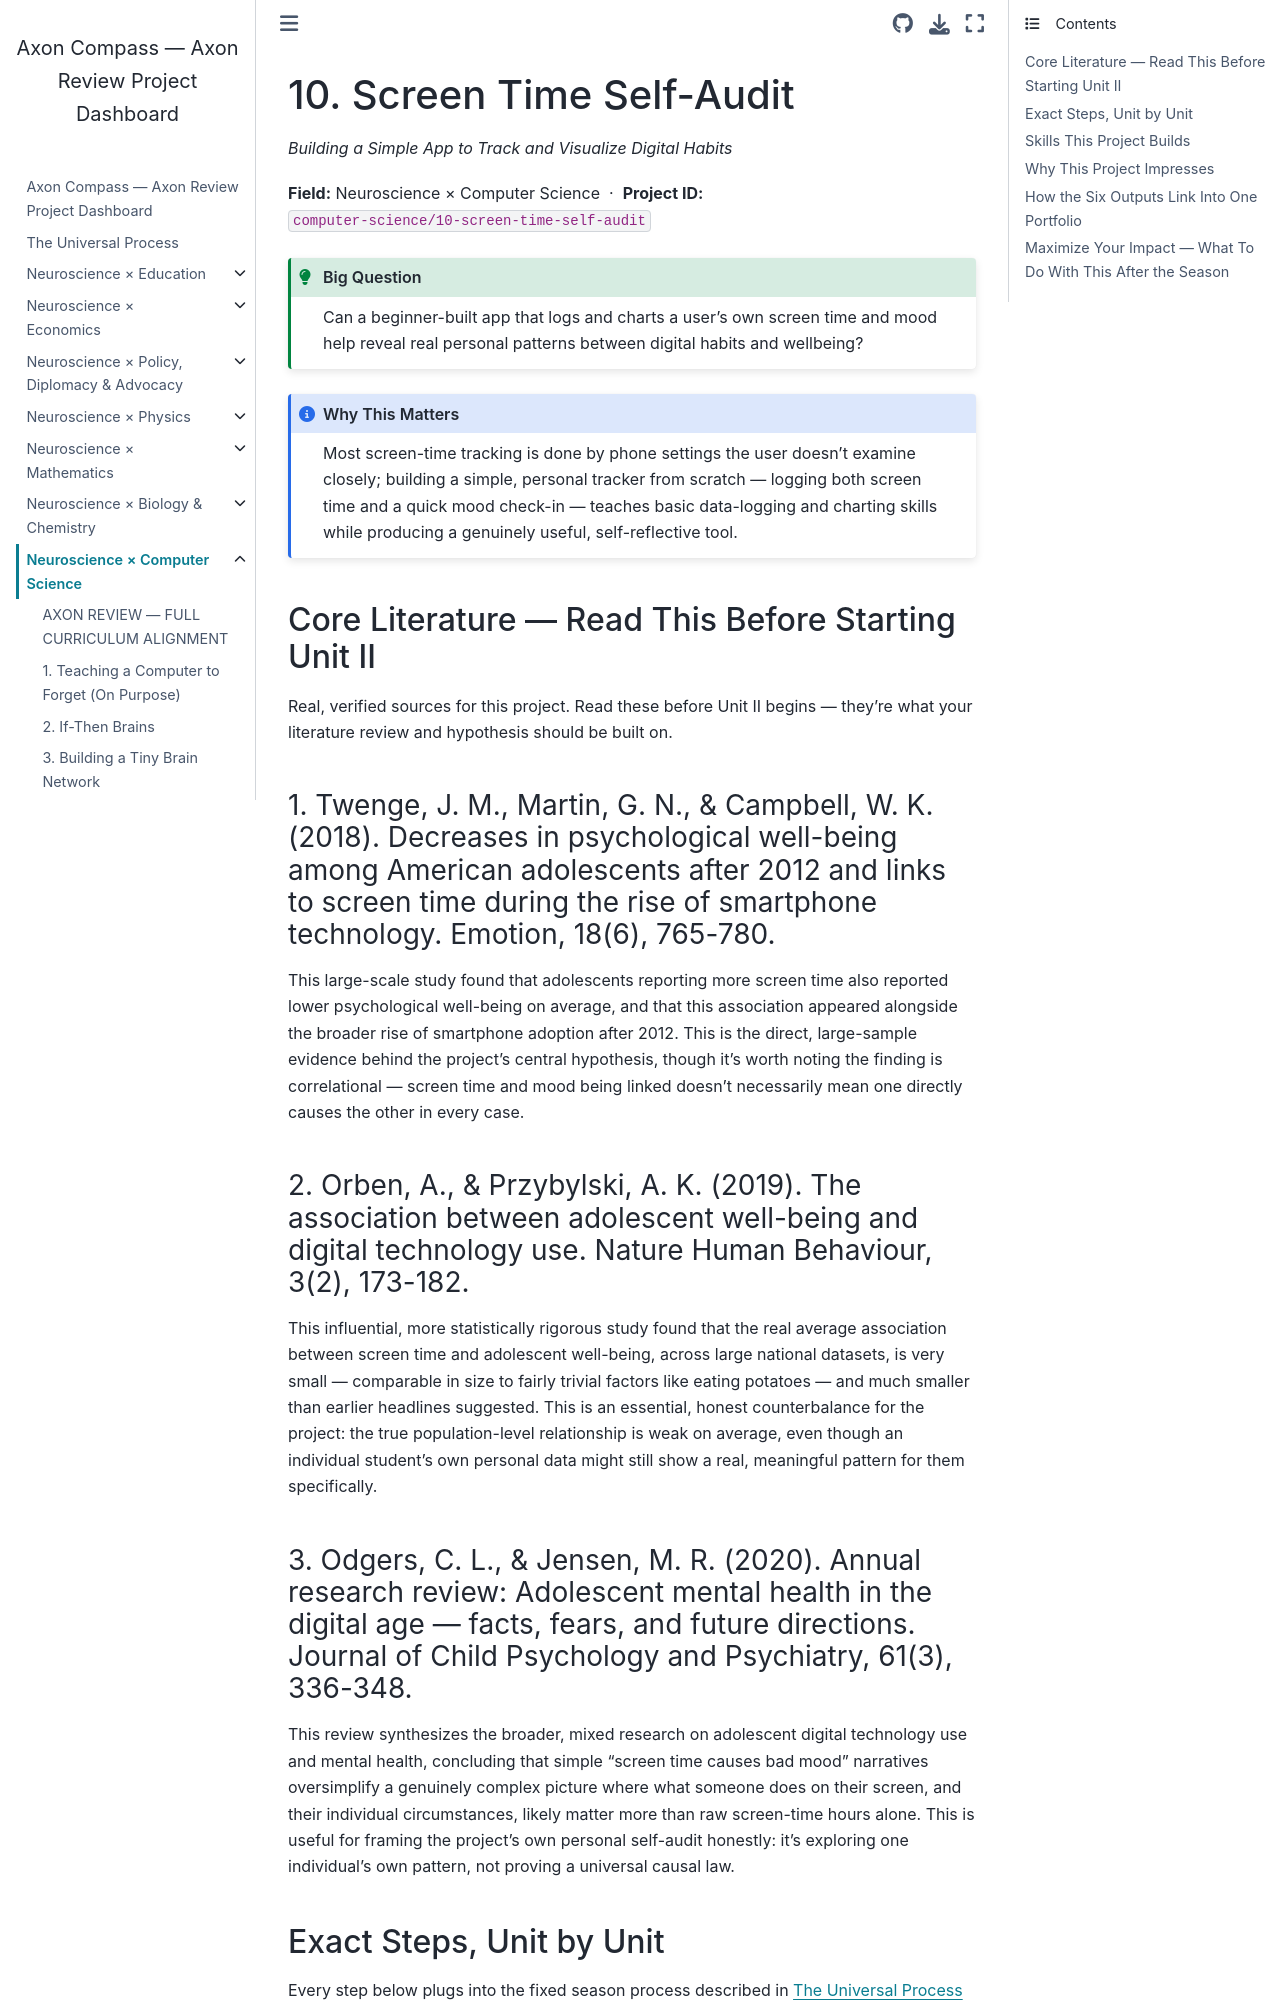

repository: fantina01/axon-compass · page: fields/computer-science/10-screen-time-self-audit.html · generator: jekyll

# 10. Screen Time Self-Audit

*Building a Simple App to Track and Visualize Digital Habits*

**Field:** Neuroscience × Computer Science &nbsp;·&nbsp; **Project ID:** `computer-science/10-screen-time-self-audit`

```{admonition} Big Question
:class: tip
Can a beginner-built app that logs and charts a user's own screen time and mood help reveal real personal patterns between digital habits and wellbeing?
```

```{admonition} Why This Matters
:class: note
Most screen-time tracking is done by phone settings the user doesn't examine closely; building a simple, personal tracker from scratch — logging both screen time and a quick mood check-in — teaches basic data-logging and charting skills while producing a genuinely useful, self-reflective tool.
```

## Core Literature — Read This Before Starting Unit II

Real, verified sources for this project. Read these before Unit II begins — they're what your literature review and hypothesis should be built on.

### 1. Twenge, J. M., Martin, G. N., & Campbell, W. K. (2018). Decreases in psychological well-being among American adolescents after 2012 and links to screen time during the rise of smartphone technology. Emotion, 18(6), 765-780.

This large-scale study found that adolescents reporting more screen time also reported lower psychological well-being on average, and that this association appeared alongside the broader rise of smartphone adoption after 2012. This is the direct, large-sample evidence behind the project's central hypothesis, though it's worth noting the finding is correlational — screen time and mood being linked doesn't necessarily mean one directly causes the other in every case.

### 2. Orben, A., & Przybylski, A. K. (2019). The association between adolescent well-being and digital technology use. Nature Human Behaviour, 3(2), 173-182.

This influential, more statistically rigorous study found that the real average association between screen time and adolescent well-being, across large national datasets, is very small — comparable in size to fairly trivial factors like eating potatoes — and much smaller than earlier headlines suggested. This is an essential, honest counterbalance for the project: the true population-level relationship is weak on average, even though an individual student's own personal data might still show a real, meaningful pattern for them specifically.

### 3. Odgers, C. L., & Jensen, M. R. (2020). Annual research review: Adolescent mental health in the digital age — facts, fears, and future directions. Journal of Child Psychology and Psychiatry, 61(3), 336-348.

This review synthesizes the broader, mixed research on adolescent digital technology use and mental health, concluding that simple "screen time causes bad mood" narratives oversimplify a genuinely complex picture where what someone does on their screen, and their individual circumstances, likely matter more than raw screen-time hours alone. This is useful for framing the project's own personal self-audit honestly: it's exploring one individual's own pattern, not proving a universal causal law.
